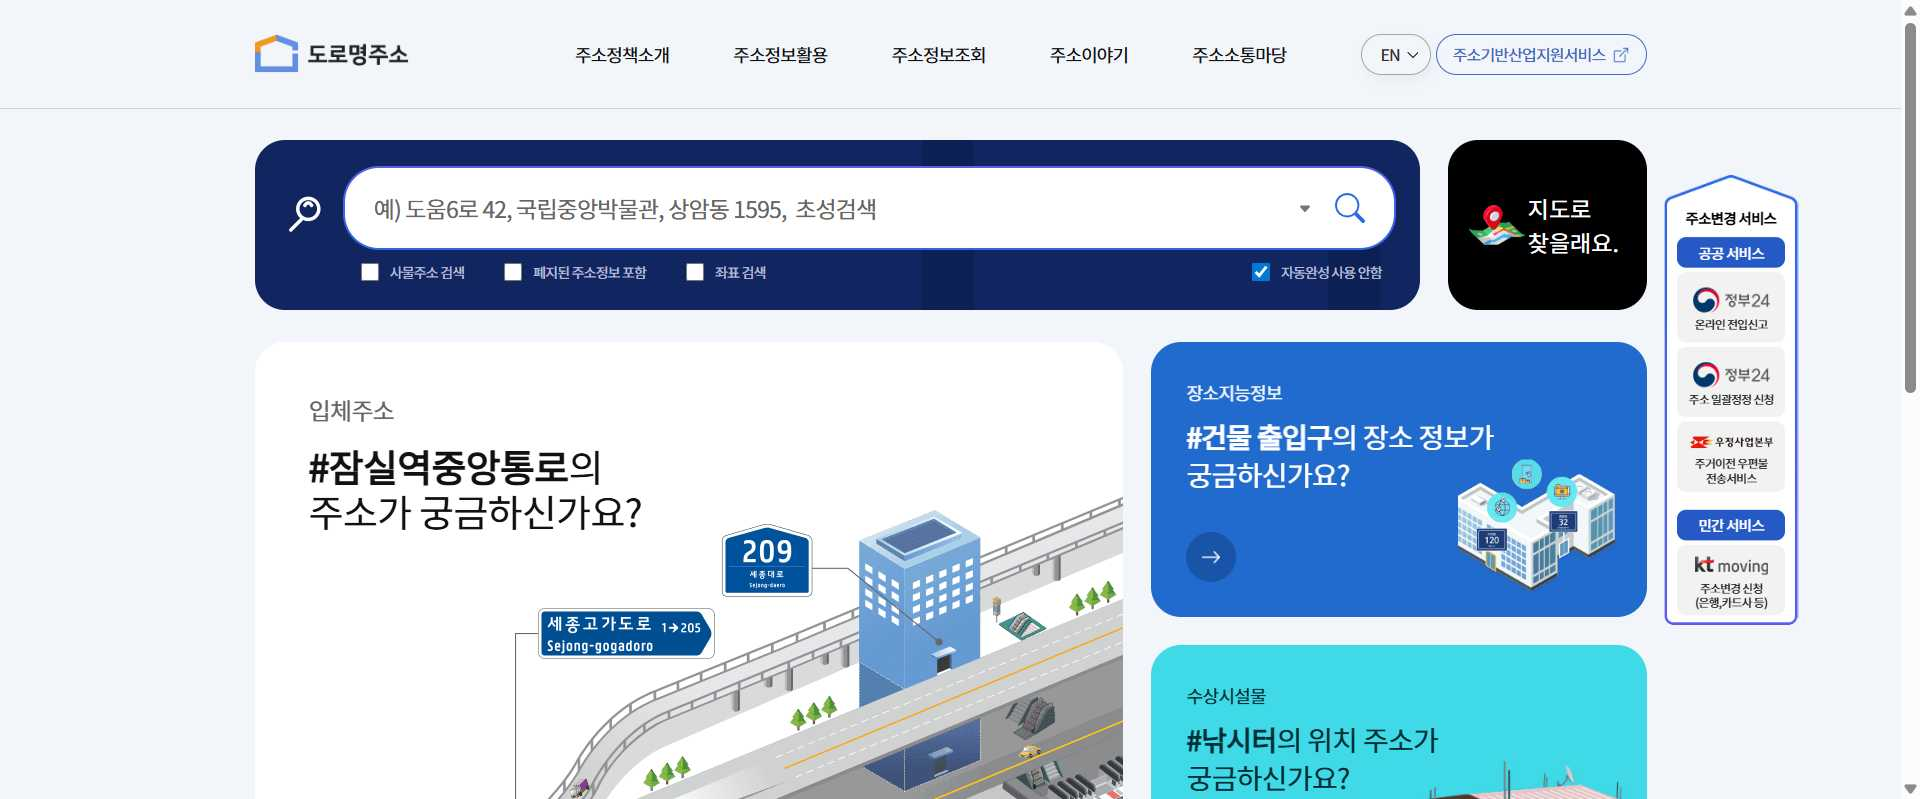
Task: 경기대 인턴쉽 260508
Workflow: 실습01_우편번호_검증

Step 1: Chrome 주소정보누리집(도로명주소 안내시스템)  메인 in window '주소정보누리집(도로명주소 안내시스템) < 메인' (chrome.exe)

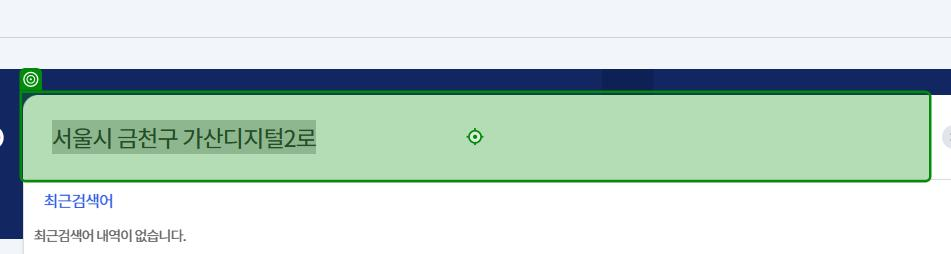
Step 2: type [str_주소] into the text box in window '주소정보누리집(도로명주소 안내시스템) < 메인' (chrome.exe)

Step 3: click on the text in window '주소정보누리집(도로명주소 안내시스템) < 메인' (chrome.exe) (no picture)

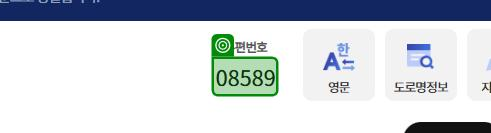
Step 4: get-text from the text in window '주소정보누리집(도로명주소 안내시스템) < 메인' (chrome.exe)
